Labelled photos from "sunflowerdataset_split", an image-classification folder in bharathreddy751/crop-growth-monitoring-system. The possible labels are: stage 1 young bud, stage 2 mature bud, stage 3 early bloom, stage 4 full bloom, stage 5 wilted.

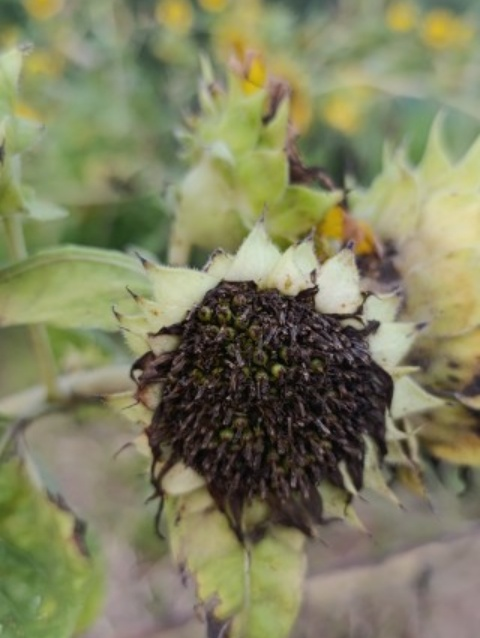
Label: stage 5 wilted

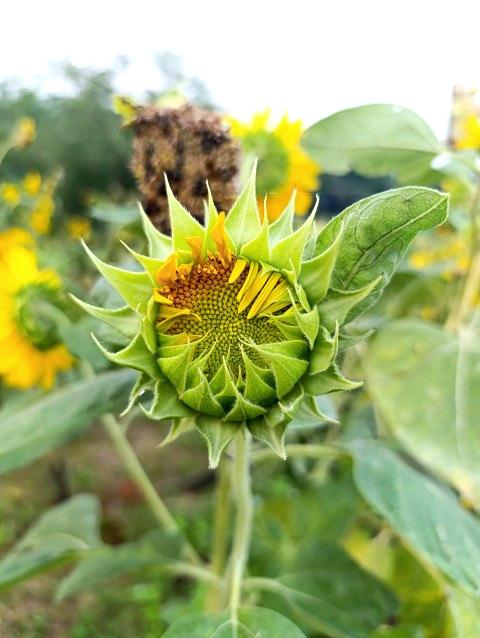
Label: stage 2 mature bud

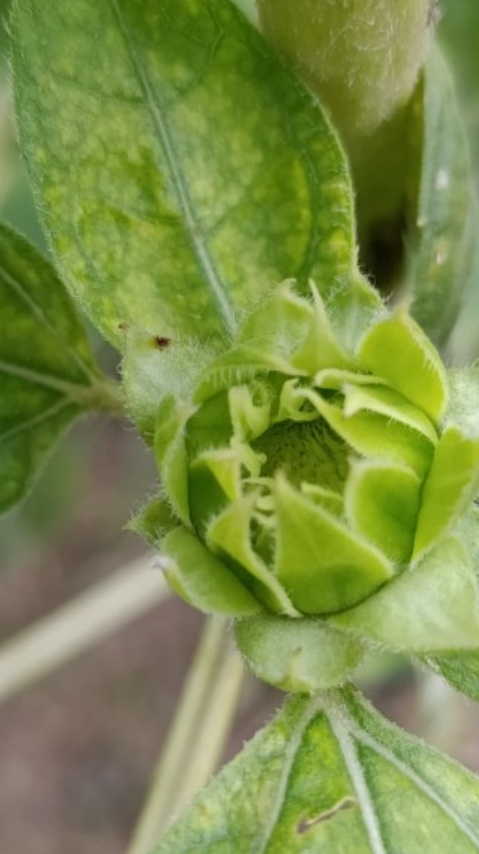
Label: stage 1 young bud

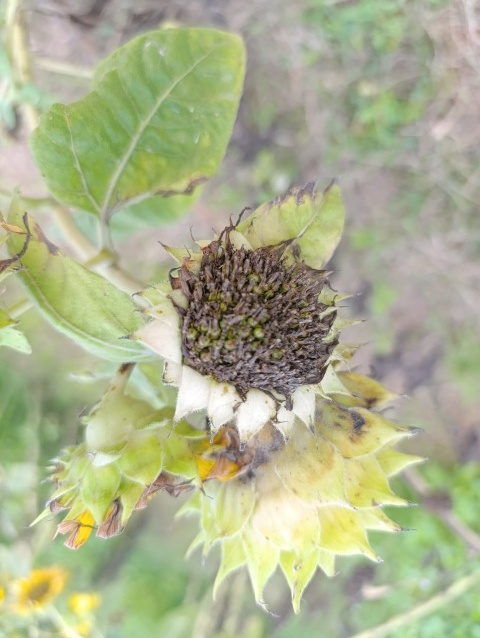
Label: stage 5 wilted

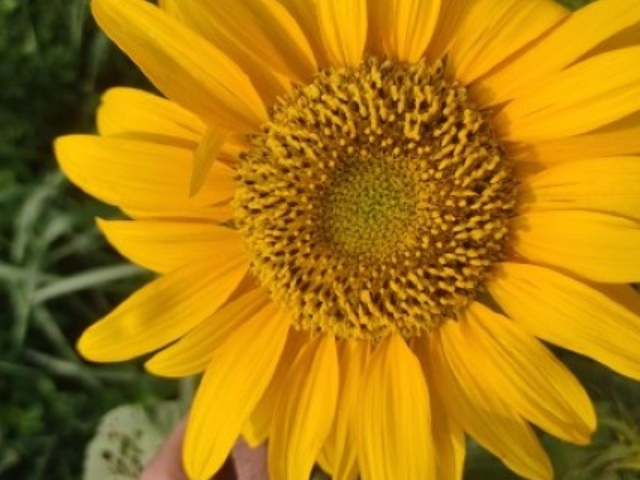
Label: stage 4 full bloom

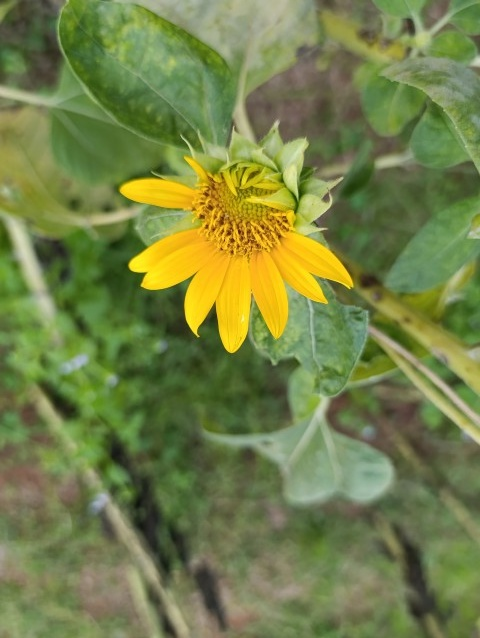
Label: stage 3 early bloom
